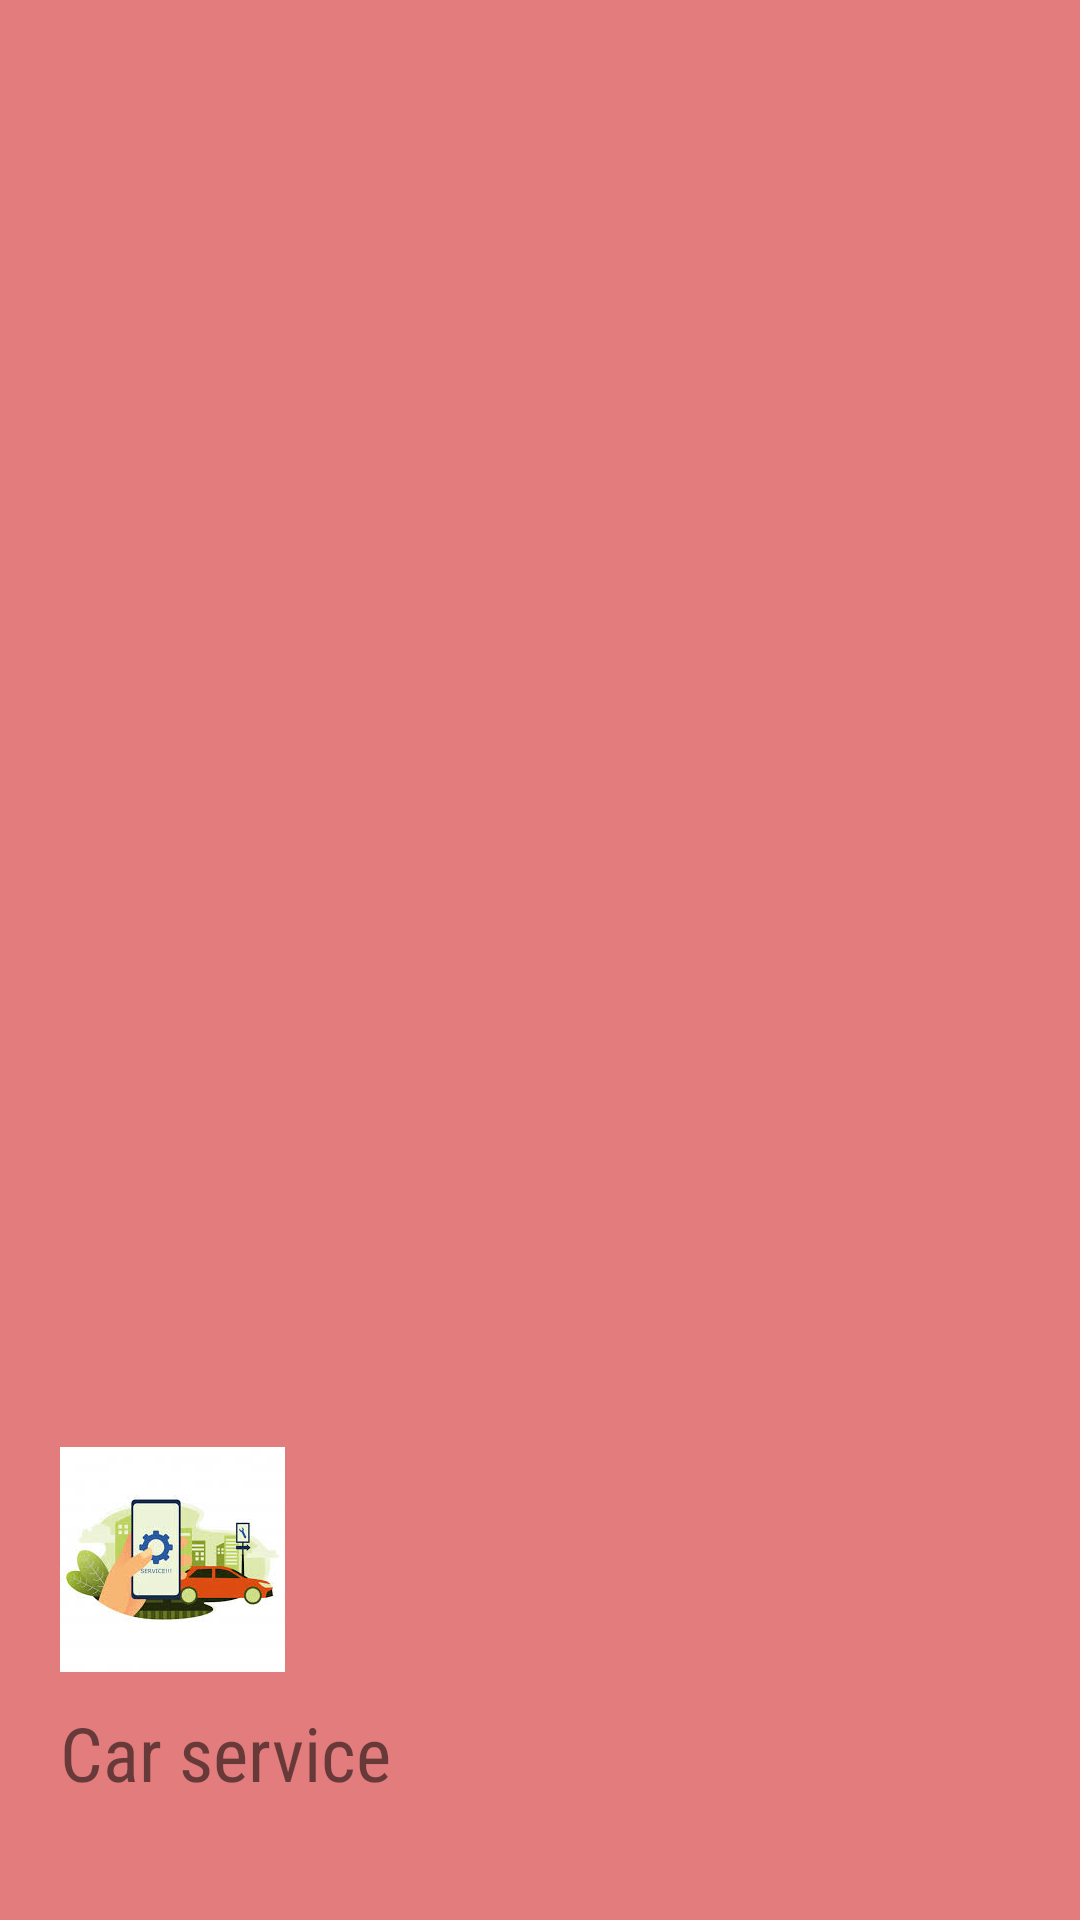

Produce the Android XML layout that renders to this screen, including the resource entries it uses.
<!-- AndroidManifest.xml: application theme Theme.CarService -->
<!-- res/layout/layout.xml -->
<?xml version="1.0" encoding="utf-8"?>
<LinearLayout
        xmlns:android="http://schemas.android.com/apk/res/android"
        android:layout_width="match_parent"
        android:layout_height="200dp"
        android:orientation="vertical"
        android:background="#E37C7C"
        android:gravity="bottom"
        android:padding="20dp"

>

    <ImageView
            android:layout_width="75dp"
            android:layout_height="75dp"
            android:src="@drawable/car"></ImageView>

    <TextView
            android:layout_width="wrap_content"
            android:layout_height="wrap_content"
            android:textSize="25sp"
            android:text="Car service"
            android:layout_marginTop="10dp"

            android:fontFamily="sans-serif-condensed"></TextView>
    <TextView
            android:layout_width="wrap_content"
            android:layout_height="wrap_content"
    ></TextView>
</LinearLayout>
<!-- resources referenced by this layout -->
<resources>
  <!-- drawable car: jpg bitmap (drawable, 7501 bytes) -->
  <style name="Theme.CarService" parent="Theme.MaterialComponents.DayNight.NoActionBar">
          
          <item name="colorPrimary">#402430</item>
          <item name="colorPrimaryVariant">@color/maroon</item>
          <item name="colorOnPrimary">@color/white</item>
          
          <item name="colorSecondary">@color/teal_200</item>
          <item name="colorSecondaryVariant">@color/teal_700</item>
          <item name="colorOnSecondary">@color/black</item>
          
          <item name="android:statusBarColor" tools:targetApi="l">?attr/colorPrimaryVariant</item>
          
      </style>
  <color name="maroon">#402430</color>
  <color name="white">#FFFFFFFF</color>
  <color name="teal_200">#FF03DAC5</color>
  <color name="teal_700">#FF018786</color>
  <color name="black">#FF000000</color>
</resources>
